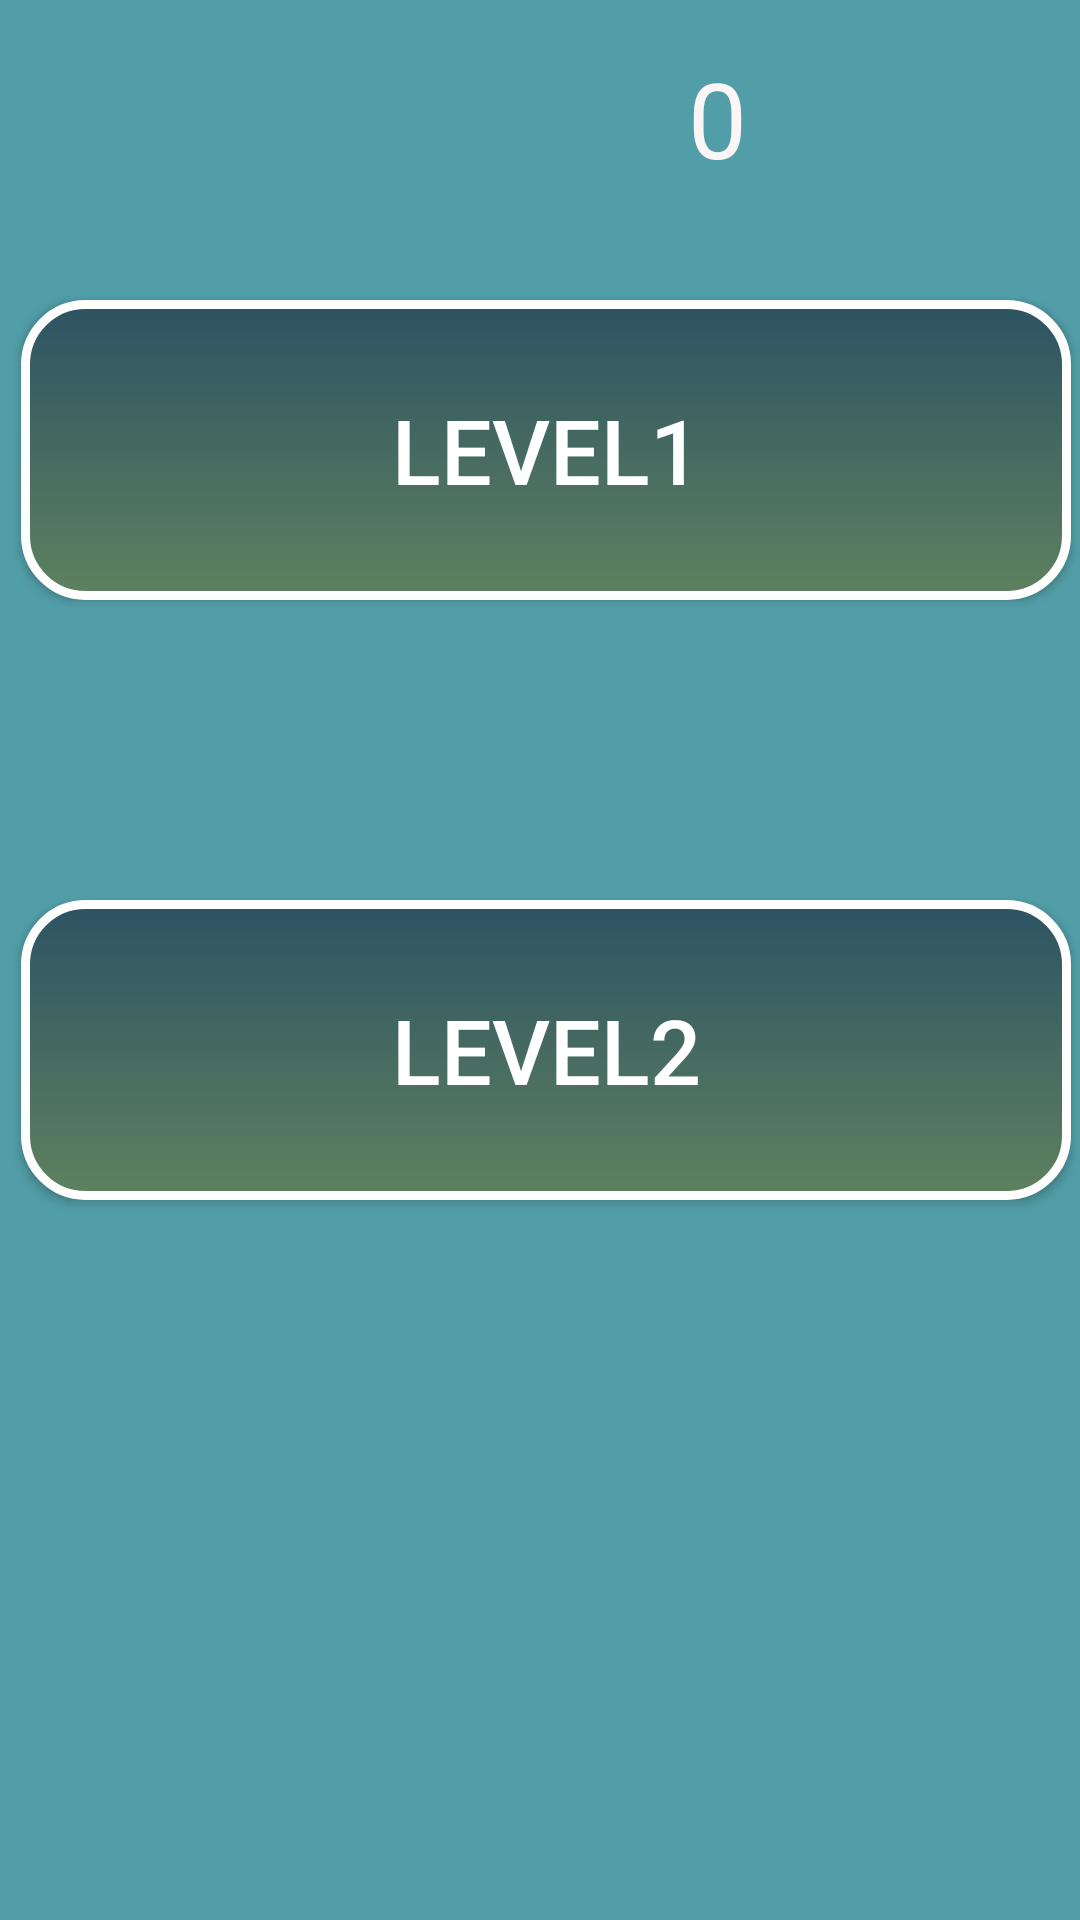

Reconstruct the res/layout file that produces this screen, plus the resources it refers to.
<!-- AndroidManifest.xml: application theme Theme.AndroidFinalProject2 -->
<!-- res/layout/activity_playing.xml -->
<?xml version="1.0" encoding="utf-8"?>
<androidx.constraintlayout.widget.ConstraintLayout xmlns:android="http://schemas.android.com/apk/res/android"
    xmlns:app="http://schemas.android.com/apk/res-auto"
    xmlns:tools="http://schemas.android.com/tools"
    android:layout_width="match_parent"
    android:layout_height="match_parent"
    android:background="#529EA8"

    tools:context=".Playing">


    <ImageButton
        android:id="@+id/imageButton"
        android:layout_width="50dp"
        android:layout_height="50dp"
        android:layout_marginTop="16dp"

        android:layout_marginEnd="45dp"
        android:backgroundTint="#529EA8"

        app:layout_constraintEnd_toEndOf="parent"
        app:layout_constraintTop_toTopOf="parent"
        tools:ignore="SpeakableTextPresentCheck"
        tools:src="@android:drawable/btn_star_big_on" />

    <Button
        android:id="@+id/level1"
        android:layout_width="350dp"
        android:layout_height="100dp"
        android:layout_margin="100dp"
        android:layout_marginTop="100dp"
        android:text="@string/level1"
        android:textSize="30sp"
        android:textColor="@color/white"
        android:background="@drawable/playing_shape_btn"
        app:layout_constraintEnd_toEndOf="parent"
        app:layout_constraintHorizontal_bias="0.491"
        app:layout_constraintStart_toStartOf="parent"
        app:layout_constraintTop_toTopOf="parent" />

    <Button
        android:id="@+id/level2"
        android:layout_width="350dp"

        android:layout_height="100dp"
        android:layout_margin="100dp"
        android:layout_marginTop="222dp"
        android:text="@string/level2"
        android:textColor="@color/white"
        android:background="@drawable/playing_shape_btn"
        android:textSize="30sp"
        app:layout_constraintEnd_toEndOf="parent"
        app:layout_constraintHorizontal_bias="0.491"
        app:layout_constraintStart_toStartOf="parent"
        app:layout_constraintTop_toBottomOf="@+id/level1" />

    <TextView
        android:id="@+id/textView"
        android:layout_width="wrap_content"
        android:layout_height="wrap_content"
        android:layout_marginTop="16dp"
        android:layout_marginEnd="16dp"
        android:text="0"
        android:textColor="#FBF5F5"
        android:textSize="35sp"
        app:layout_constraintEnd_toStartOf="@+id/imageButton"
        app:layout_constraintTop_toTopOf="parent" />




</androidx.constraintlayout.widget.ConstraintLayout>
<!-- resources referenced by this layout -->
<resources>
  <color name="white">#FFFFFFFF</color>
  <!-- drawable playing_shape_btn (drawable) -->
  <?xml version="1.0" encoding="utf-8"?>
  <shape xmlns:android="http://schemas.android.com/apk/res/android">
      <corners android:radius="20dp"/>
      <gradient android:startColor="#2D5363" android:centerColor="@color/green" android:centerY="@integer/material_motion_duration_long_1"
          android:endColor="@color/green2" android:angle="@integer/material_motion_duration_long_1"/>
      <stroke android:color="@color/white" android:width="3dp"/>
  </shape>
  <string name="level1">Level1</string>
  <string name="level2">Level2</string>
  <style name="Theme.AndroidFinalProject2" parent="Theme.AppCompat.Light">
          
          <item name="colorPrimary">@color/purple_500</item>
          <item name="colorPrimaryVariant">@color/purple_700</item>
          <item name="colorOnPrimary">@color/white</item>
          
          <item name="colorSecondary">@color/teal_200</item>
          <item name="colorSecondaryVariant">@color/teal_700</item>
          <item name="colorOnSecondary">@color/black</item>
          
          <item name="android:statusBarColor" tools:targetApi="l">?attr/colorPrimaryVariant</item>
          
      </style>
  <color name="green">#5E815F</color>
  <color name="green2">#0B7066</color>
  <color name="purple_500">#FF6200EE</color>
  <color name="purple_700">#FF3700B3</color>
  <color name="teal_200">#FF03DAC5</color>
  <color name="teal_700">#FF018786</color>
  <color name="black">#FF000000</color>
</resources>
